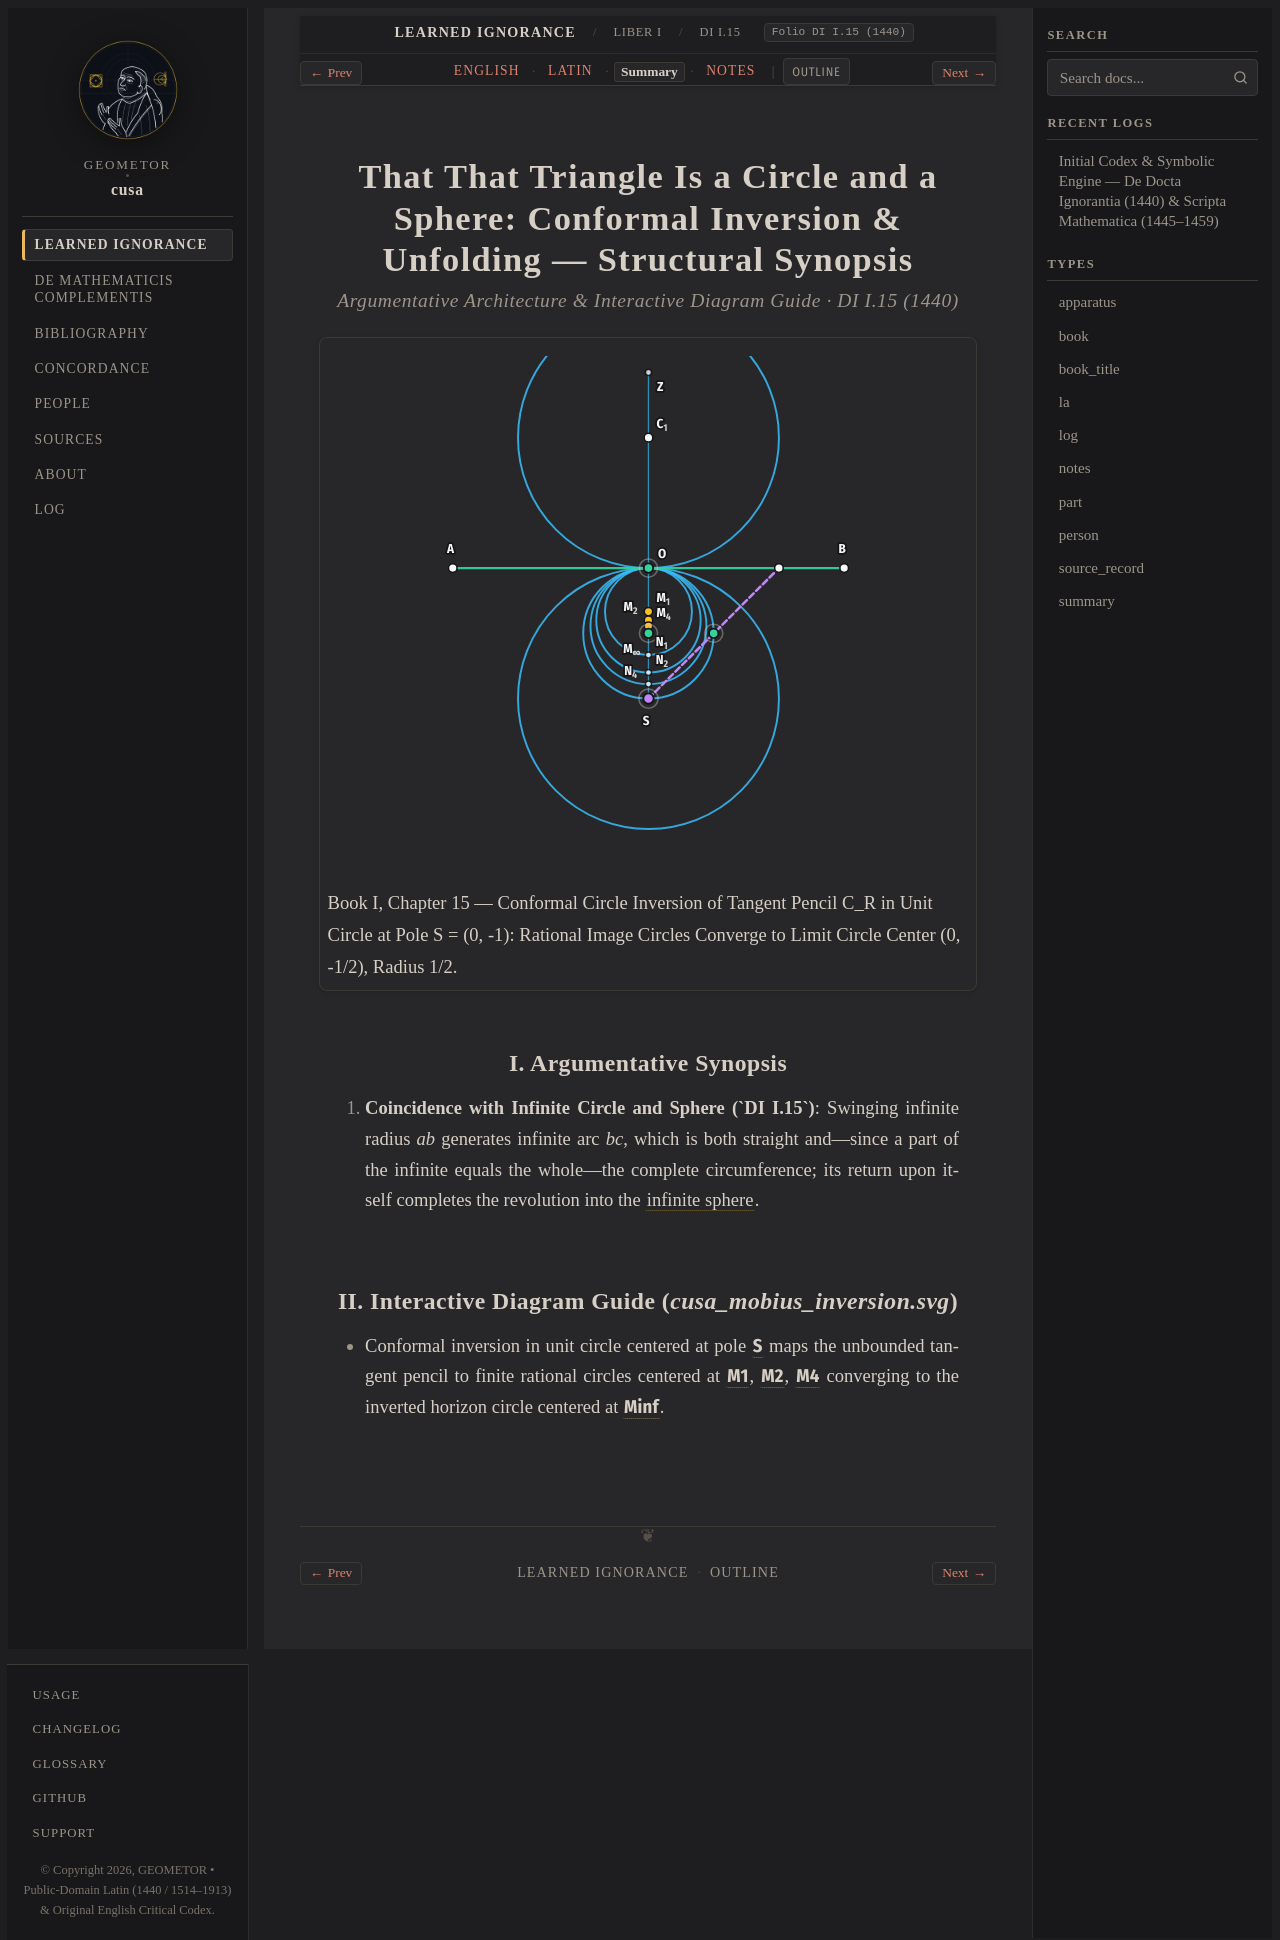

repository: geometor/cusa · page: de_docta_ignorantia/liber_i/cap_15/summary.html · generator: sphinx

:order: 100
:layout: book
:type: summary
:title: That That Triangle Is a Circle and a Sphere: Conformal Inversion & Unfolding — Summary
:canonical_id: DI I.15
:original_id: DI I.15
:folio: DI I.15 (1440)
:tracks: English: index | Latin: la | Summary: summary | Notes: notes

.. _cap_15-summary:

==================================================================================================
That That Triangle Is a Circle and a Sphere: Conformal Inversion & Unfolding — Structural Synopsis
==================================================================================================

.. rubric:: Argumentative Architecture & Interactive Diagram Guide · DI I.15 (1440)

.. picture:: /_static/figures/cusa_mobius_inversion.svg
   :alt: That That Triangle Is a Circle and a Sphere: Conformal Inversion & Unfolding
   :caption: Book I, Chapter 15 — Conformal Circle Inversion of Tangent Pencil C_R in Unit Circle at Pole S = (0, -1): Rational Image Circles Converge to Limit Circle Center (0, -1/2), Radius 1/2.

I. Argumentative Synopsis
-------------------------

1. **Coincidence with Infinite Circle and Sphere (`DI I.15`)**: Swinging infinite radius *ab* generates infinite arc *bc*, which is both straight and—since a part of the infinite equals the whole—the complete circumference; its return upon itself completes the revolution into the :term:`infinite sphere <sphaera-infinita>`.

II. Interactive Diagram Guide (`cusa_mobius_inversion.svg`)
-----------------------------------------------------------

- Conformal inversion in unit circle centered at pole :g:`S` maps the unbounded tangent pencil to finite rational circles centered at :g:`M1`, :g:`M2`, :g:`M4` converging to the inverted horizon circle centered at :g:`Minf`.
